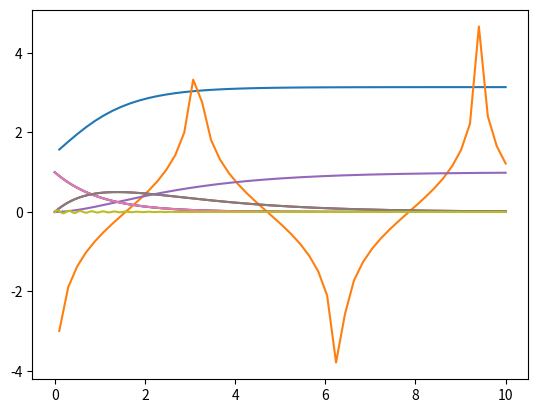

Python code for this plot: (Note: this script raises an exception after producing the figure.)
import numpy as np
import numpy.random as rd
import matplotlib.pyplot as plt
from scipy.integrate import odeint
from math import *

## 0

t = np.linspace(0, 10, 51)
t = np.linspace(0.1, 10, 51)

"""

y' = sin y

dy
-- = sin y
dt

ln !tan (x/2)! = integ(dy/sin y)

"""

def F(y, t):
    return np.sin(y)

y = odeint(F, np.pi / 2, t)

def sol(x):
    return log(abs(tan(x/2)))

sol = np.vectorize(sol)

plt.plot(t, y)
plt.plot(t, sol(t))
plt.show()

## 0 bis

t = np.linspace(0, 10, 1000)

alpha = 1
beta = 0.5

def H(v, t):
    a, b, c = v
    return [-alpha * a, alpha * a - beta * b, beta * b]

v = odeint(H, [1, 0, 0], t)

plt.plot(t, v)

plt.plot(t, v[:,0]) # A
plt.plot(t, v[:,:2]) # A and B
plt.show()

## 0 bis bis

tau = 1
w = 25 / tau # cas limite: 1 / tau, n / tau environ n oscillations

def F(y, t):
    a, b = y
    return -2/tau * a - w ** 2 * b, a

t = np.arange(0, 10, 0.002)

v = odeint(F, [1, 0], t)

plt.plot(t, v[:,1])
plt.show()

## 0 bis bis bis



## tmp

y = [x ** 2 for x in range(10)]
t = range(10)

for i in range(10):
    plt.plot(t, y[i])
    plt.pause(0.5)

plt.show()

#

t = [k for k in range(20)]
y = [[k ** i for k in range(20)] for i in range(10)]

for i in range(10):
    plt.clf()
    plt.plot(t, y[i])
    plt.pause(0.5)
    
plt.show()

## 1

t = np.linspace(0, 10, 100)

def G(v, t):
    return [v[1] - 50, 50 - v[0]]

v = odeint(G, [10, 50], t)
 
plt.plot(min(v[:,0]), min(v[:,1]))
plt.plot(max(v[:,0]), max(v[:,1]))
    
for i in range(len(t)):
    plt.plot(10 / len(t) * i, v[i][1], 'o')
    plt.pause(0.001)
    
#plt.plot(t, v)
plt.show()

## 2

# matplotlib a un module d'animation efficace

plt.clf()

t = np.linspace(0, 10, 100)

def G(v, t):
    return [v[1] - 50, 50 - v[0]]

v = odeint(G, [10, 50], t)

plt.plot(min(v[:,0]), min(v[:,1]))
plt.plot(max(v[:,0]), max(v[:,1]))
    
for i in range(len(t)):
    #plt.clf()  
    #print(v[i][0], v[i][1])
    plt.plot(v[i][0], v[i][1], 'o')
    plt.pause(0.001)
    
#plt.plot(v[:, 0], v[:, 1])
plt.show()

## 3

plt.clf()

def euler2(x0, y0, t0, tn, n):
    X, Y = [x0], [y0]
    dt = (tn - t0) / n
    for i in range(n):
        Y += [Y[-1] + dt * (50 - X[-1])]
        X += [X[-1] + dt * (Y[-2] - 50)]
    return X, Y

v = euler2(10, 50, 0, 10, 100)
t = np.linspace(0, 10, 101)
plt.plot(t, v[0])
plt.plot(t, v[1])

t = np.linspace(0, 10, 101)

def G(v, t):
    return [v[1] - 50, 50 - v[0]]

v = odeint(G, [10, 50], t)
   
plt.plot(t, v)
plt.show()

#

plt.clf()

n = 250
t = np.linspace(0, 10, n)

v = euler2(10, 50, 0, 10, n)

plt.plot(min(v[0]), min(v[1]))
plt.plot(max(v[0]), max(v[1]))
    
for i in range(len(t)):
    plt.plot(v[0][i], v[1][i], 'o')
    plt.pause(0.001)
    
plt.show()

## 4

def fill(f, n, a, v):
    while a > 0:
        x, y = rd.randint(0, n, 2)
        if f[y][x] == 0:
            a -= 1
            f[y][x] = v

def init_foret(n, a, k):
    f = np.zeros((n, n))
    fill(f, n, a, 1)
    fill(f, n, a, 2)
    """
    while a > 0:
        x, y = rd.randint(0, n, 2)
        if f[y][x] == 0:
            a -= 1
            f[y][x] = 1
    while k > 0:
        x, y = rd.randint(0, n, 2)
        if f[y][x] == 0:
            k -= 1
            f[y][x] = 2"""
    return f

# ou tableau de positions et tire au hasard dedans et retire l'élément du tableau
# astuce pour ne pas avoir temps linéaire, met le dernier à l'emplacement en question et retire le dernier (cst)

f = init_foret(200, 5, 5)

# spatiale: n ** 2
# calcul: n ** 2
def evol(f):
    newF = f.copy()
    n = f.shape[0] # it's not a method !
    for y in range(n):
        for x in range(n):
            if newF[y][x] == 2:
                if x < n - 1:
                    f[y][x+1] = 2
                if x > 0:
                    f[y][x-1] = 2
                if y > 0:
                    f[y-1][x] = 2
                if y < n - 1:
                    f[y+1][x] = 2

print(f)
print()
evol(f)
print()
print(f)

# pire cas: (n ** 3) * (n ** 2) sure ?
def anime_foret(f):
    newF = f.copy()
    evol(newF)
    while not np.array_equal(newF, f): # deep ?
        f = newF.copy()
        evol(newF)
        #print(f)
        plt.imshow(f)
        plt.pause(0.001)
        print(densite_feu(f))

anime_foret(f)
plt.show()

def densite_feu(f):
    #print(f)
    n = f.shape[0]
    i = 0
    for y in range(n):
        for x in range(n):
            if f[y][x] == 2:
                i += 1
    return i / (n ** 2)

def densite_feu(f):
    #print(f)
    h, w = f.shape
    i = 0
    for y in range(h):
        for x in range(w):
            if f[y][x] == 2:
                i += 1
    return i / (h * w)

# NON compo connexe signifie que si 2 arbres sont distants d'une case
# n ** 4 * n ** 2
def compo_connexe(f):
    n = f.shape[0]
    h, w = 0, 0
    for y in range(n):
        for x in range(n):
            for sy in range(1, n - y):
                for sx in range(1, n - x):
                    #print(x, y, sx, sy)
                    if densite_feu(f[y:y+sy,x:x+sx]) == 1:
                        if sy * sx > h * w:
                            h = sy
                            w = sx
    return h, w

print(compo_connexe(f))

##

d = 0.05
size = 10

def d(x0, y0, x1, y1):
    return ((x1 - x0) ** 2 + (y1 - y0) ** 2) ** 0.5

def couronne(a, b, n):
    c = np.zeros((n, n))
    cx, cy = n // 2, n // 2
    for y in range(n):
        for x in range(n):
            dis = d(x, y, cx, cy)
            if dis <= b and dis >= a:
                c[y][x] = 1
    return c

c = couronne(4, 6, 15)
print(c)
plt.imshow(c)